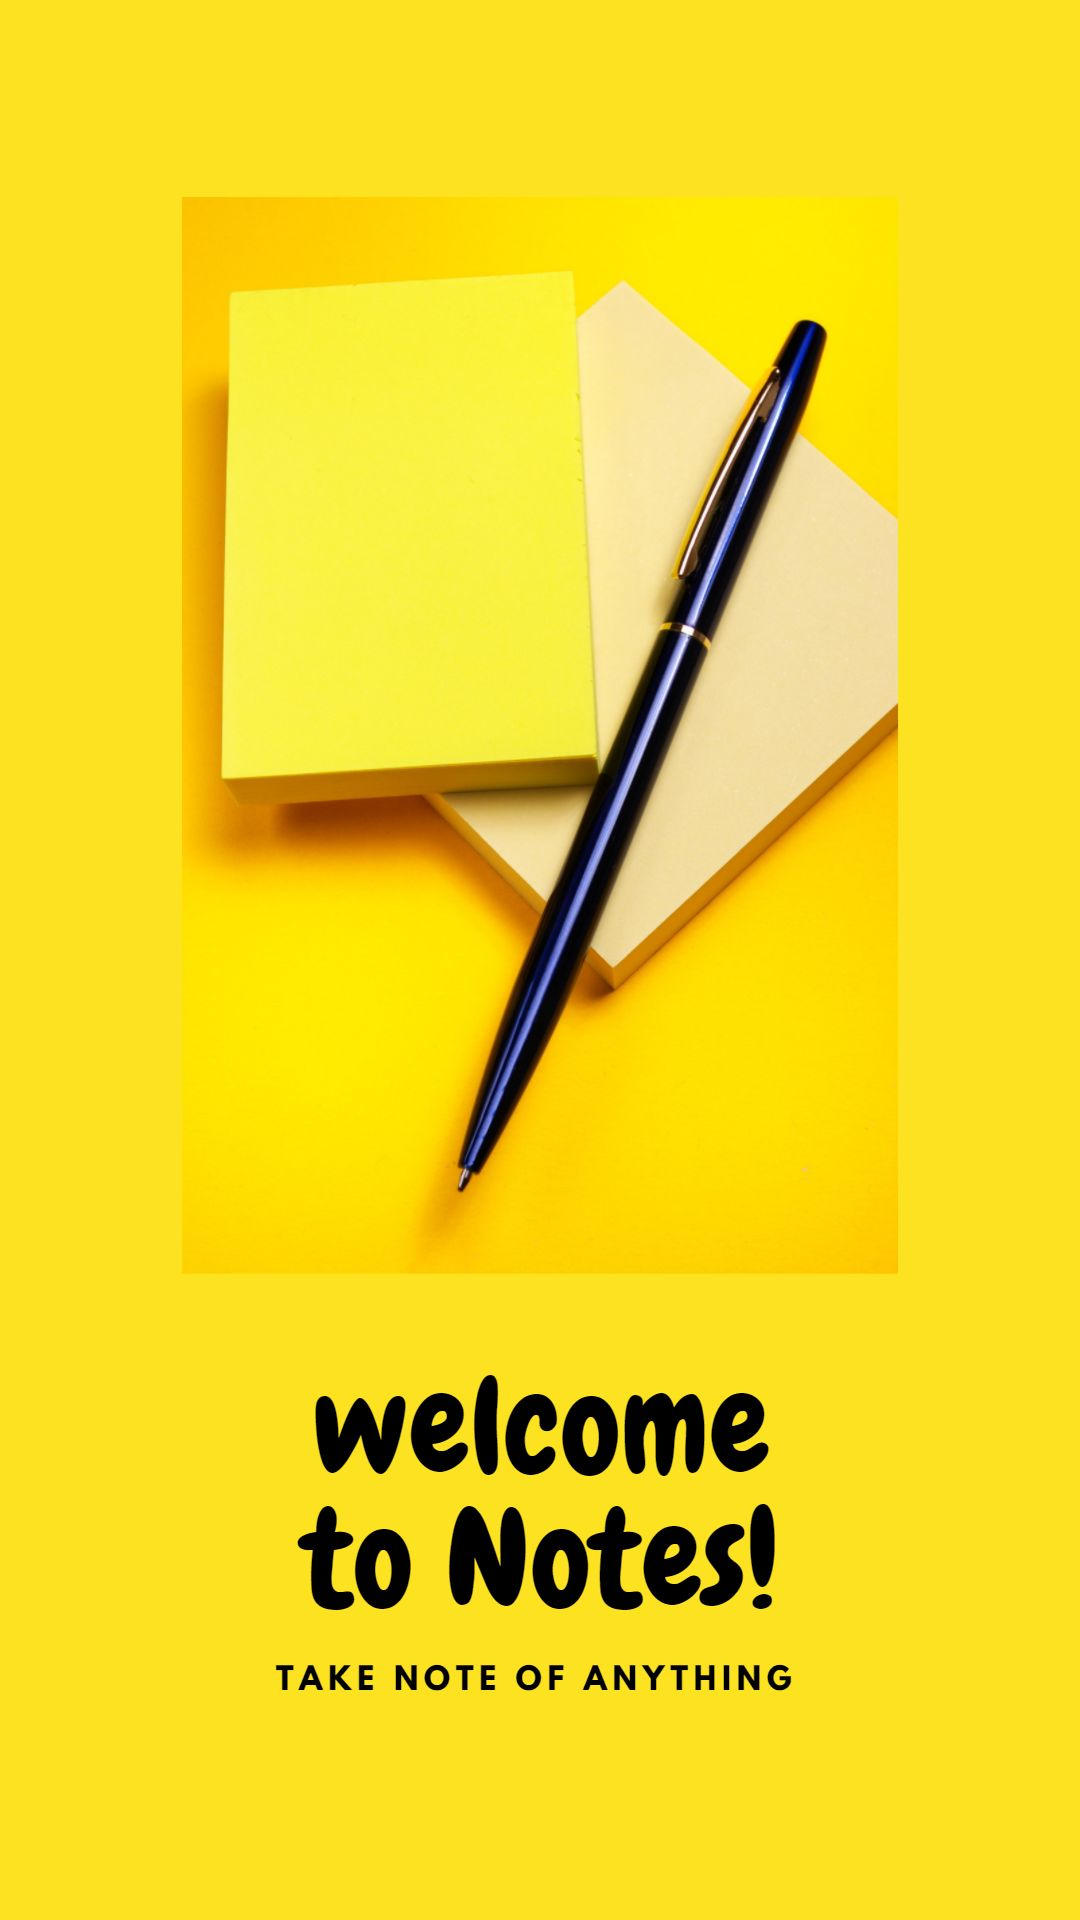

The Android layout XML behind this screen, and the referenced resources:
<!-- AndroidManifest.xml: application theme Theme.Notes -->
<!-- res/layout/activity_splash.xml -->
<?xml version="1.0" encoding="utf-8"?>
<androidx.constraintlayout.widget.ConstraintLayout xmlns:android="http://schemas.android.com/apk/res/android"
    xmlns:app="http://schemas.android.com/apk/res-auto"
    xmlns:tools="http://schemas.android.com/tools"
    android:layout_width="match_parent"
    android:layout_height="match_parent"
    tools:context=".Splash">

    <ImageView
        android:layout_width="match_parent"
        android:layout_height="match_parent"
        android:src="@drawable/notes_splash"
        app:layout_constraintBottom_toBottomOf="parent"
        app:layout_constraintEnd_toEndOf="parent"
        app:layout_constraintStart_toStartOf="parent"
        android:background="#fde221"
        app:layout_constraintTop_toTopOf="parent" />


</androidx.constraintlayout.widget.ConstraintLayout>
<!-- resources referenced by this layout -->
<resources>
  <!-- drawable notes_splash: jpg bitmap (drawable, 84002 bytes) -->
  <style name="Theme.Notes" parent="Theme.MaterialComponents.DayNight.DarkActionBar">
          
          <item name="colorPrimary">#9C27B0</item>
          <item name="colorPrimaryVariant">#A740B8</item>
          <item name="colorOnPrimary">@color/white</item>
          
          <item name="colorSecondary">@color/teal_200</item>
          <item name="colorSecondaryVariant">@color/teal_700</item>
          <item name="colorOnSecondary">@color/black</item>
          
          <item name="android:statusBarColor" tools:targetApi="l">?attr/colorPrimaryVariant</item>
          
      </style>
  <!-- not gathered from this repository: default colours our renderer supplied (Android Studio template values) -->
  <color name="teal_200">#FF03DAC5</color>
  <color name="teal_700">#FF018786</color>
  <color name="black">#FF000000</color>
  <color name="white">#FFFFFFFF</color>
</resources>
